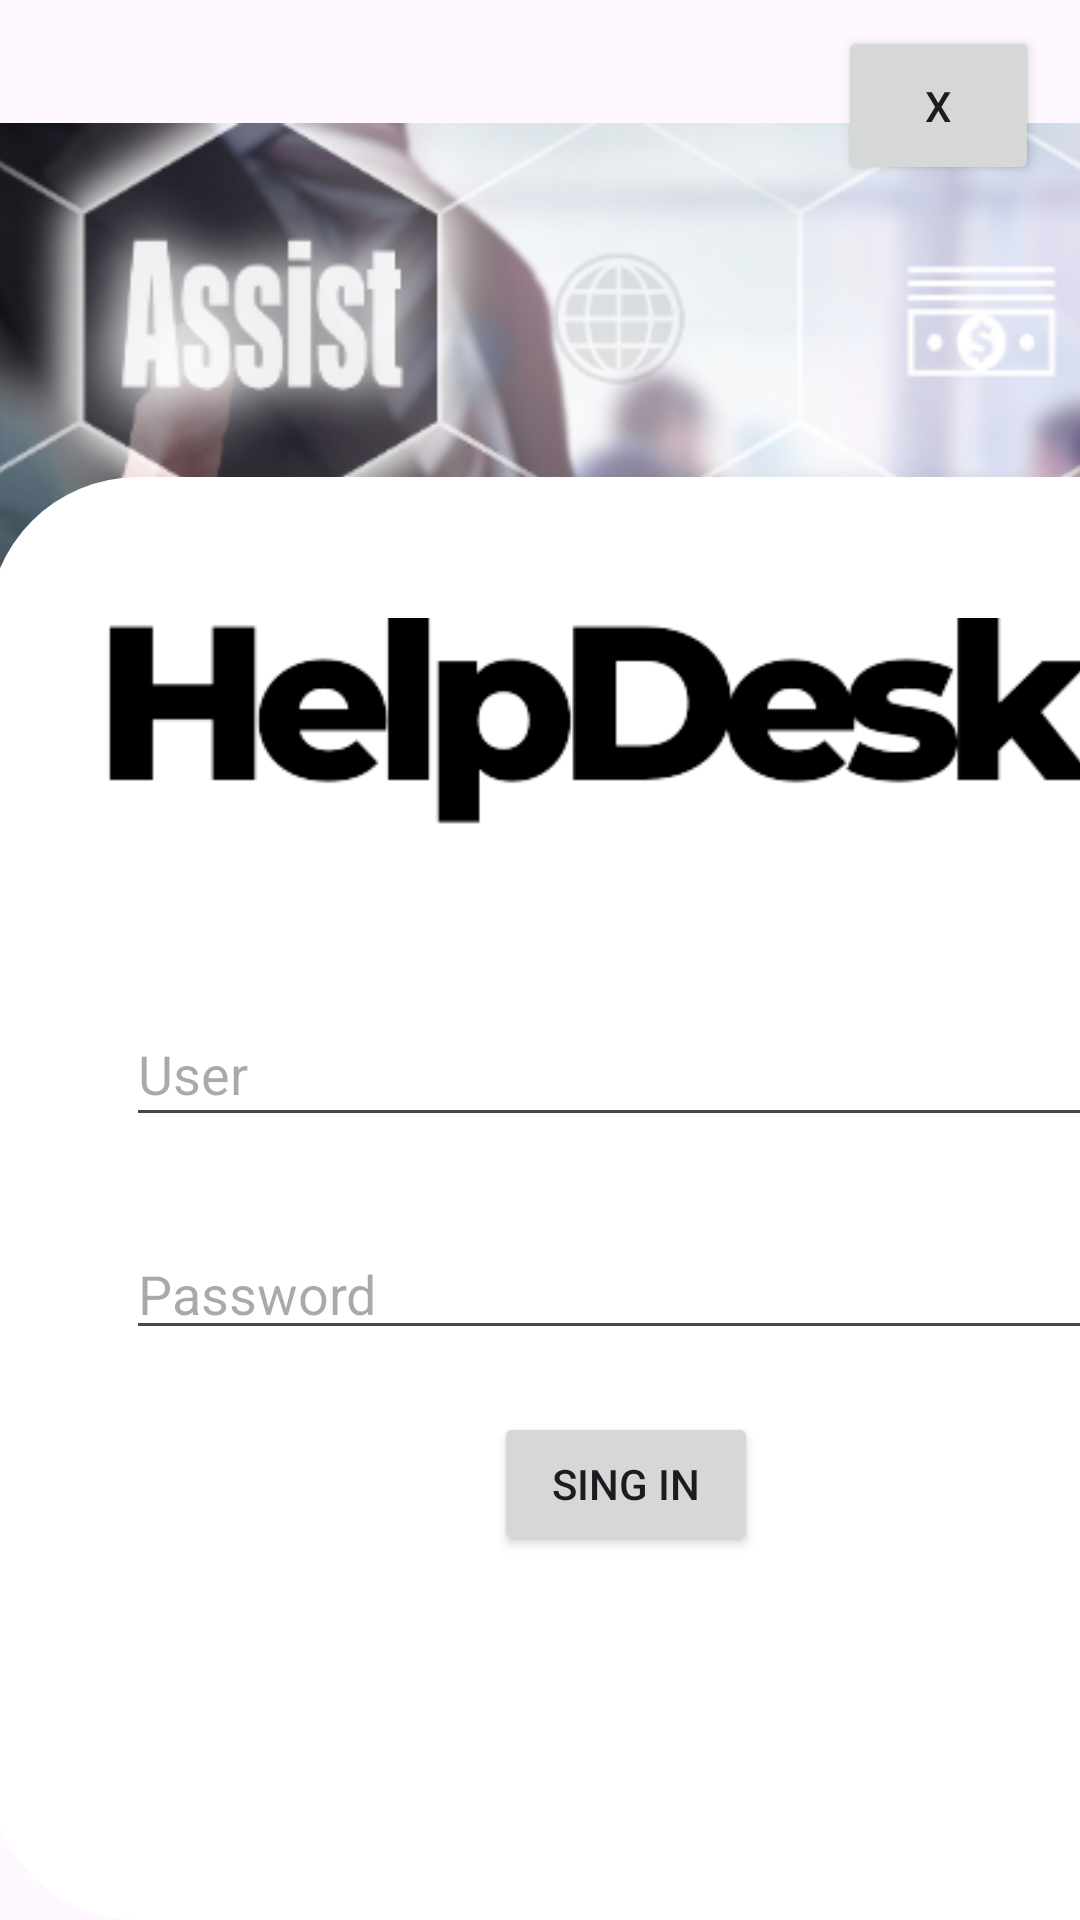

Write the Android layout XML for this screen, with the resource values it uses.
<!-- AndroidManifest.xml: application theme Theme.TicketsGaby -->
<!-- res/layout/activity_registrarse.xml -->
<?xml version="1.0" encoding="utf-8"?>
<androidx.constraintlayout.widget.ConstraintLayout xmlns:android="http://schemas.android.com/apk/res/android"
    xmlns:app="http://schemas.android.com/apk/res-auto"
    xmlns:tools="http://schemas.android.com/tools"
    android:id="@+id/main"
    android:layout_width="match_parent"
    android:layout_height="match_parent"
    tools:context=".Registrarse">

    <ImageView
        android:id="@+id/imageView3"
        android:layout_width="469dp"
        android:layout_height="339dp"
        app:layout_constraintBottom_toBottomOf="parent"
        app:layout_constraintEnd_toEndOf="parent"
        app:layout_constraintHorizontal_bias="0.785"
        app:layout_constraintStart_toStartOf="parent"
        app:layout_constraintTop_toTopOf="parent"
        app:layout_constraintVertical_bias="0.0"
        app:srcCompat="@drawable/logo" />

    <androidx.constraintlayout.widget.ConstraintLayout
        android:id="@+id/constraintLayout2"
        android:layout_width="425dp"
        android:layout_height="481dp"
        android:background="@drawable/card"
        app:layout_constraintBottom_toBottomOf="parent"
        app:layout_constraintEnd_toEndOf="parent"
        app:layout_constraintHorizontal_bias="0.071"
        app:layout_constraintStart_toStartOf="parent"
        app:layout_constraintTop_toTopOf="parent"
        app:layout_constraintVertical_bias="1.0">

        <ImageView
            android:id="@+id/imageView4"
            android:layout_width="352dp"
            android:layout_height="70dp"
            app:layout_constraintBottom_toBottomOf="parent"
            app:layout_constraintEnd_toEndOf="parent"
            app:layout_constraintHorizontal_bias="0.369"
            app:layout_constraintStart_toStartOf="parent"
            app:layout_constraintTop_toTopOf="parent"
            app:layout_constraintVertical_bias="0.114"
            app:srcCompat="@drawable/titulo" />

        <EditText
            android:id="@+id/txtUsuario"
            android:layout_width="332dp"
            android:layout_height="45dp"
            android:ems="10"
            android:hint="User"
            android:inputType="text"
            app:layout_constraintBottom_toBottomOf="parent"
            app:layout_constraintEnd_toEndOf="parent"
            app:layout_constraintHorizontal_bias="0.494"
            app:layout_constraintStart_toStartOf="parent"
            app:layout_constraintTop_toTopOf="parent"
            app:layout_constraintVertical_bias="0.401" />

        <EditText
            android:id="@+id/txtContrasena"
            android:layout_width="332dp"
            android:layout_height="41dp"
            android:ems="10"
            android:hint="Password"
            android:inputType="text"
            app:layout_constraintBottom_toBottomOf="parent"
            app:layout_constraintEnd_toEndOf="parent"
            app:layout_constraintHorizontal_bias="0.494"
            app:layout_constraintStart_toStartOf="parent"
            app:layout_constraintTop_toTopOf="parent"
            app:layout_constraintVertical_bias="0.568" />

        <Button
            android:id="@+id/btnRegistrarse"
            android:layout_width="wrap_content"
            android:layout_height="wrap_content"
            android:text="Sing In"
            app:layout_constraintBottom_toBottomOf="parent"
            app:layout_constraintEnd_toEndOf="parent"
            app:layout_constraintStart_toStartOf="parent"
            app:layout_constraintTop_toTopOf="parent"
            app:layout_constraintVertical_bias="0.72" />
    </androidx.constraintlayout.widget.ConstraintLayout>

    <Button
        android:id="@+id/btnExit"
        android:layout_width="67dp"
        android:layout_height="53dp"
        android:text="X"
        app:layout_constraintBottom_toTopOf="@+id/constraintLayout2"
        app:layout_constraintEnd_toEndOf="parent"
        app:layout_constraintHorizontal_bias="0.953"
        app:layout_constraintStart_toStartOf="parent"
        app:layout_constraintTop_toTopOf="parent"
        app:layout_constraintVertical_bias="0.081" />
</androidx.constraintlayout.widget.ConstraintLayout>
<!-- resources referenced by this layout -->
<resources>
  <!-- drawable card (drawable) -->
  <?xml version="1.0" encoding="utf-8"?>
  <selector xmlns:android="http://schemas.android.com/apk/res/android">
      <item>
          <shape>
              <solid android:color="#FFFFFF"></solid>
              <corners android:radius="50dp">  </corners>
          </shape>
      </item>
  </selector>
  <!-- drawable logo: png bitmap (drawable, 210087 bytes) -->
  <!-- drawable titulo: png bitmap (drawable, 6834 bytes) -->
  <style name="Theme.TicketsGaby" parent="Base.Theme.TicketsGaby" />
  <style name="Base.Theme.TicketsGaby" parent="Theme.Material3.DayNight.NoActionBar">
          
          
      </style>
</resources>
